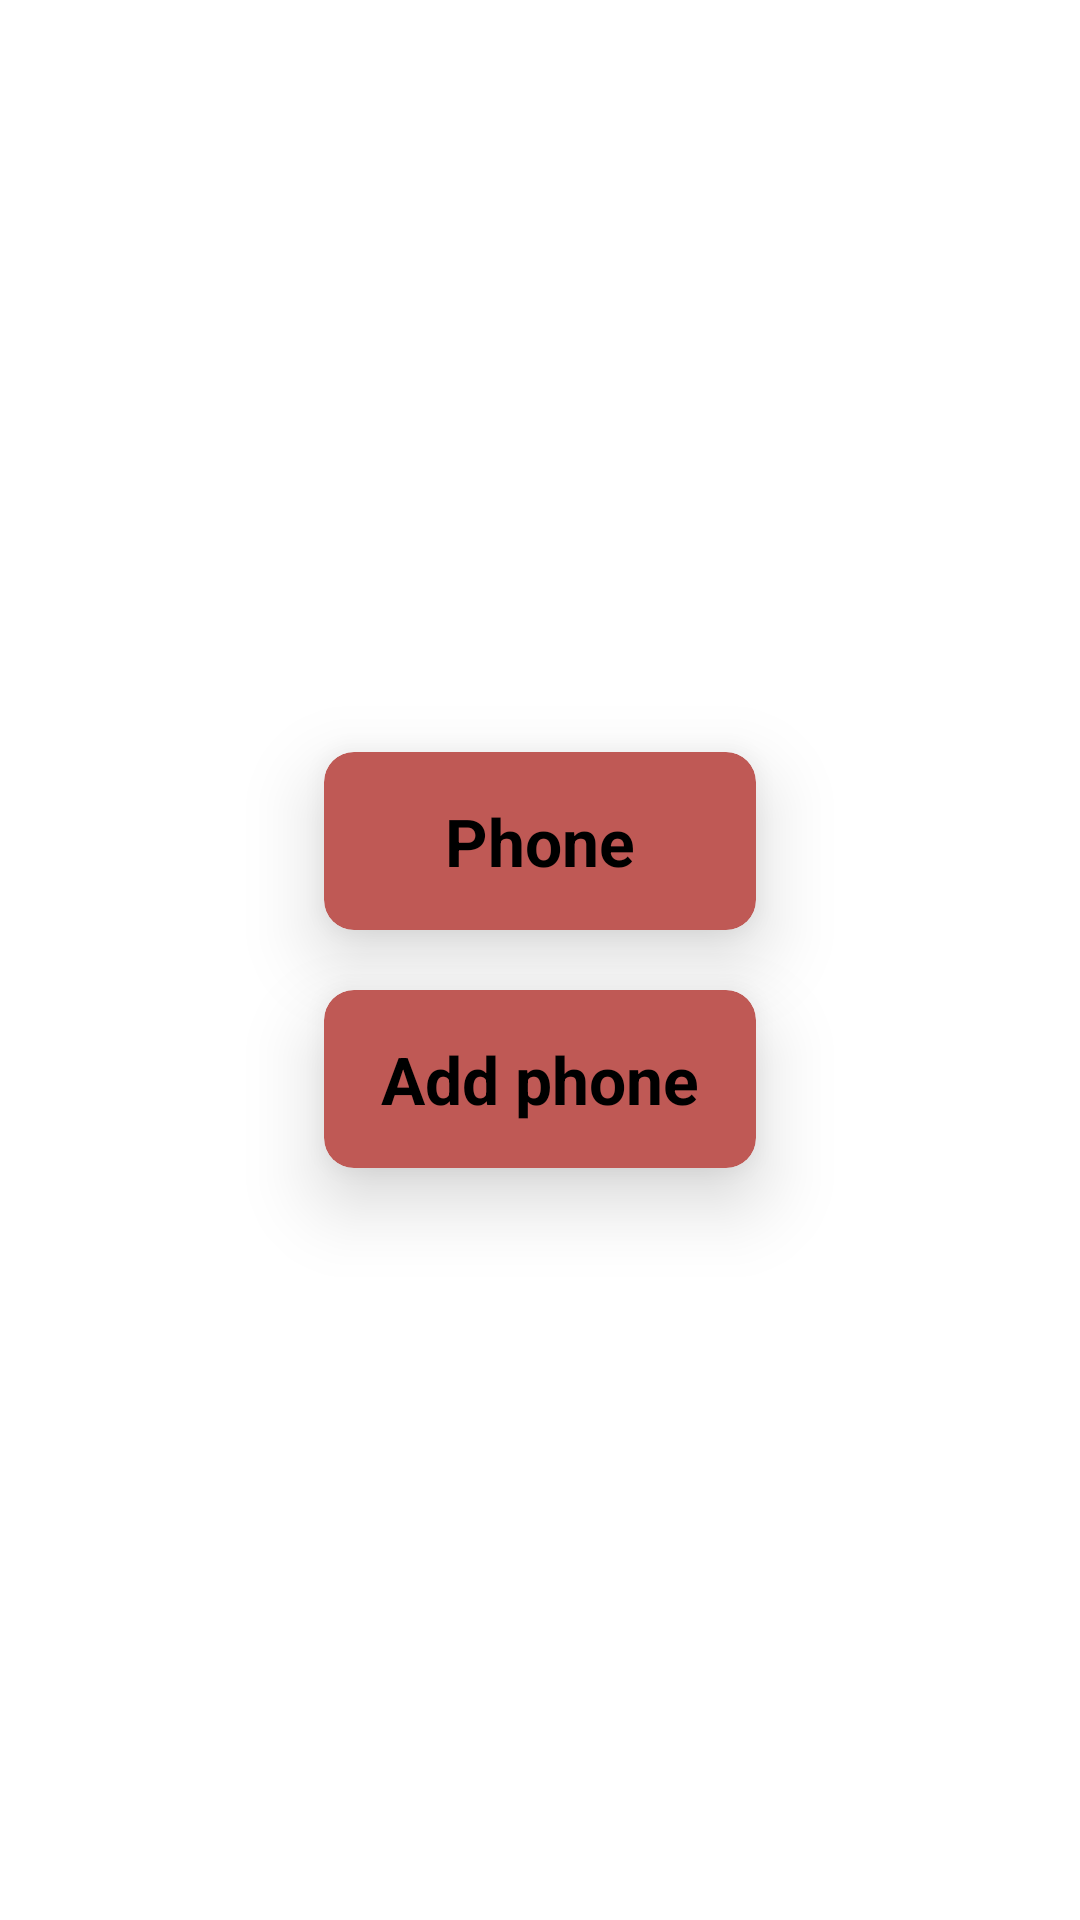

Write the Android layout XML for this screen, with the resource values it uses.
<!-- AndroidManifest.xml: application theme Theme.PhoneAppDataBase -->
<!-- res/layout/activity_main.xml -->
<?xml version="1.0" encoding="utf-8"?>
<androidx.constraintlayout.widget.ConstraintLayout xmlns:android="http://schemas.android.com/apk/res/android"
    xmlns:app="http://schemas.android.com/apk/res-auto"
    xmlns:tools="http://schemas.android.com/tools"
    android:layout_width="match_parent"
    android:layout_height="match_parent"
    tools:context=".MainActivity">

    <androidx.cardview.widget.CardView
        android:id="@+id/phone"
        android:layout_width="0dp"
        android:layout_height="wrap_content"
        app:cardCornerRadius="10dp"
        app:cardElevation="15dp"
        app:cardBackgroundColor="@color/qizil"
        app:layout_constraintTop_toTopOf="parent"
        app:layout_constraintLeft_toLeftOf="parent"
        app:layout_constraintVertical_chainStyle="packed"
        android:layout_marginBottom="10dp"
        app:layout_constraintRight_toRightOf="parent"
        app:layout_constraintBottom_toTopOf="@id/addPhone"
        app:layout_constraintWidth_percent="0.4">

        <TextView
            android:layout_width="wrap_content"
            android:layout_height="wrap_content"
            android:text="Phone"
            android:textSize="22sp"
            android:textStyle="bold"
            android:textColor="@color/black"
            android:layout_gravity="center"
            android:padding="15dp"/>
    </androidx.cardview.widget.CardView>

    <androidx.cardview.widget.CardView
        android:id="@+id/addPhone"
        android:layout_width="0dp"
        android:layout_height="wrap_content"
        app:cardCornerRadius="10dp"
        app:cardElevation="15dp"
        android:layout_marginTop="10dp"
        app:cardBackgroundColor="@color/qizil"
        app:layout_constraintTop_toBottomOf="@id/phone"
        app:layout_constraintLeft_toLeftOf="parent"
        app:layout_constraintRight_toRightOf="parent"
        app:layout_constraintBottom_toBottomOf="parent"
        app:layout_constraintWidth_percent="0.4">

        <TextView
            android:layout_width="wrap_content"
            android:layout_height="wrap_content"
            android:text="Add phone"
            android:textSize="22sp"
            android:textStyle="bold"
            android:textColor="@color/black"
            android:layout_gravity="center"
            android:padding="15dp"/>
    </androidx.cardview.widget.CardView>

</androidx.constraintlayout.widget.ConstraintLayout>
<!-- resources referenced by this layout -->
<resources>
  <color name="black">#FF000000</color>
  <color name="qizil">#BF5955</color>
  <style name="Theme.PhoneAppDataBase" parent="Theme.MaterialComponents.DayNight.DarkActionBar">
          
          <item name="colorPrimary">@color/ochQizil</item>
          <item name="colorPrimaryVariant">@color/qizil</item>
          <item name="colorOnPrimary">@color/white</item>
          
          <item name="colorSecondary">@color/teal_200</item>
          <item name="colorSecondaryVariant">@color/teal_700</item>
          <item name="colorOnSecondary">@color/black</item>
          
          <item name="android:statusBarColor" tools:targetApi="l">?attr/colorPrimaryVariant</item>
          
      </style>
  <color name="ochQizil">#D16D6E</color>
  <color name="white">#FFFFFFFF</color>
  <color name="teal_200">#FF03DAC5</color>
  <color name="teal_700">#FF018786</color>
</resources>
